2-way image classification set "data" from GitHub (pranavdeshpande09527-lang/Lion_Tiger); label vocabulary: lion, tiger.

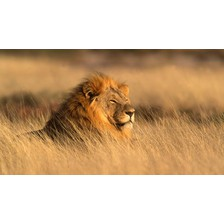
Label: lion

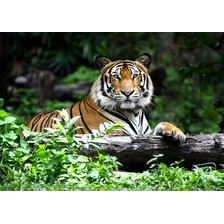
Label: tiger

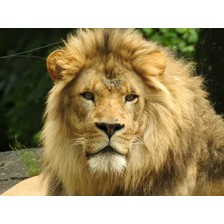
Label: lion

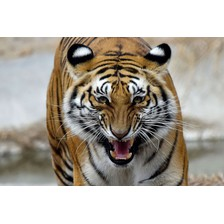
Label: tiger

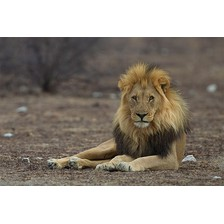
Label: lion

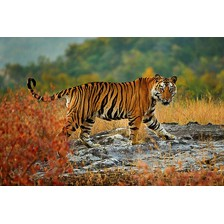
Label: tiger
